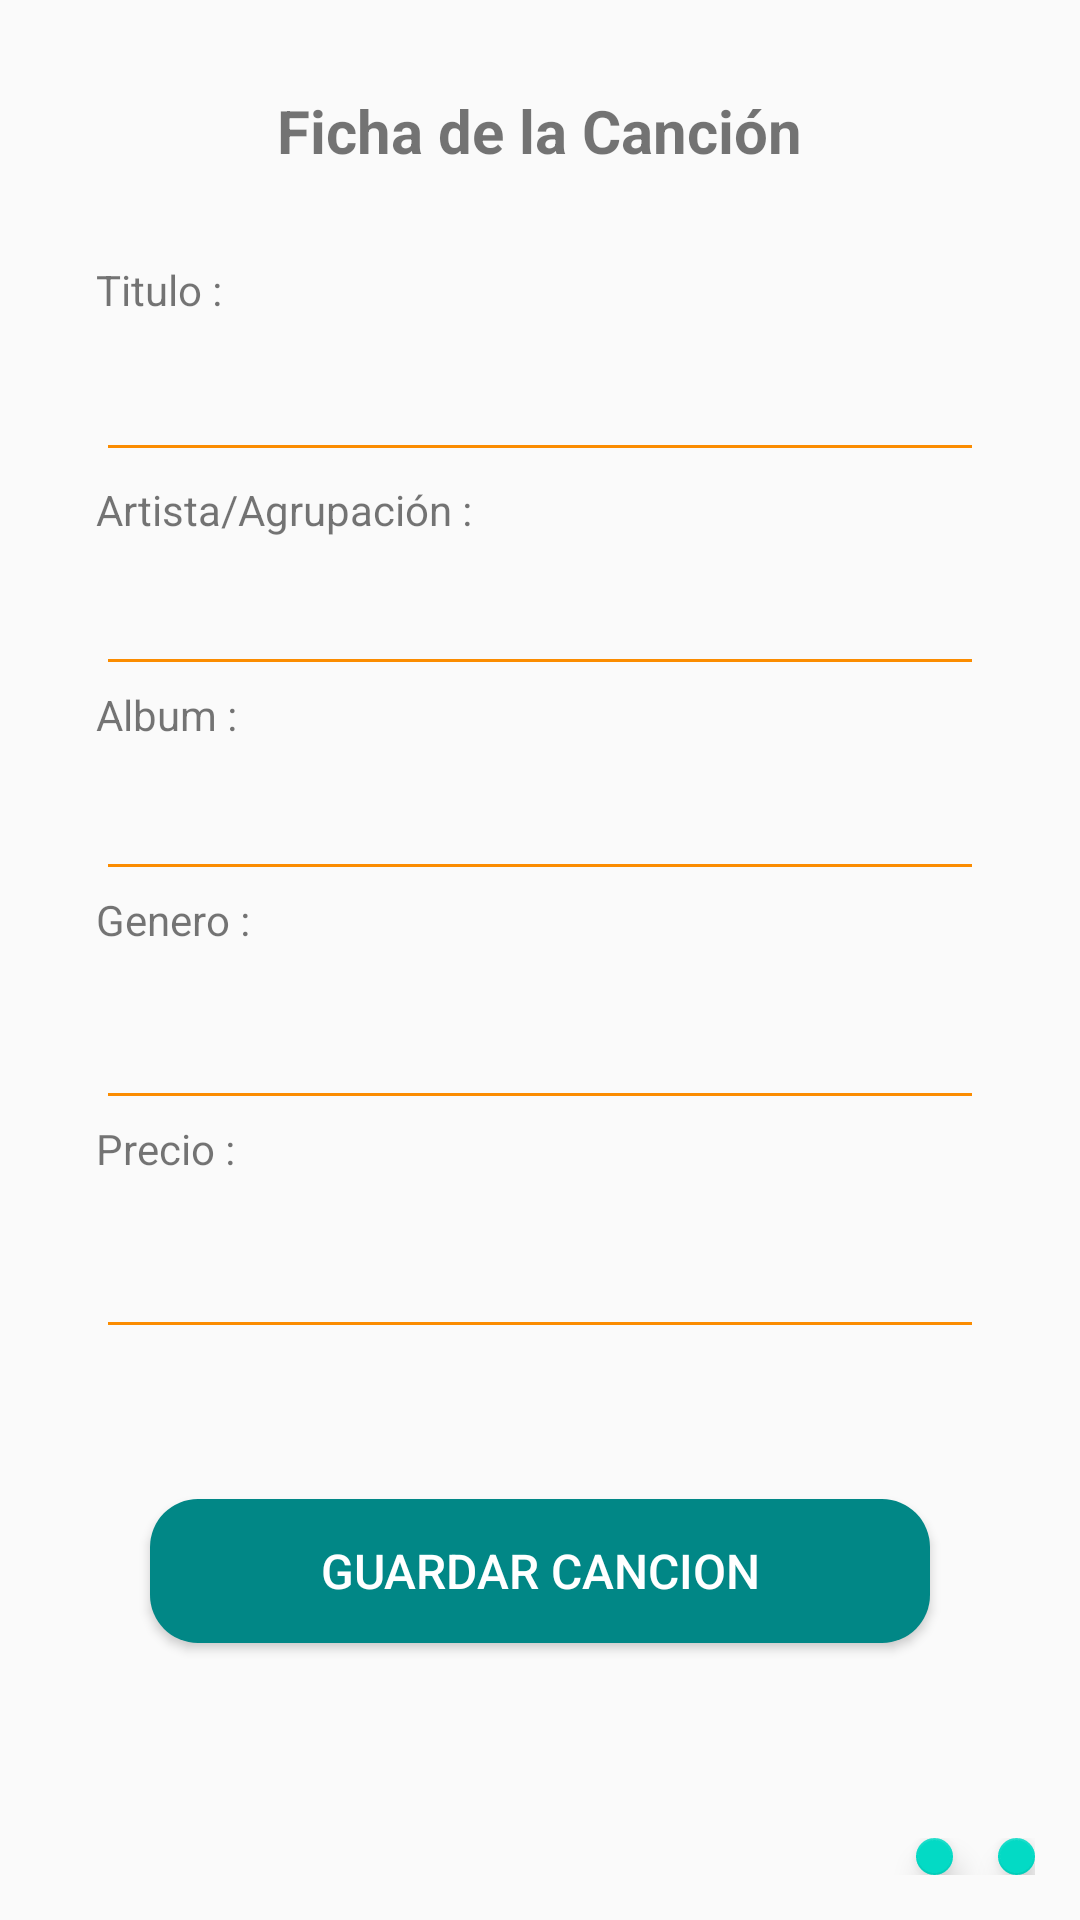

Write the Android layout XML for this screen, with the resource values it uses.
<!-- AndroidManifest.xml: application theme Theme.Usuarios -->
<!-- res/layout/activity_ficha_cancion.xml -->
<?xml version="1.0" encoding="utf-8"?>
<LinearLayout xmlns:android="http://schemas.android.com/apk/res/android"
    xmlns:app="http://schemas.android.com/apk/res-auto"
    xmlns:tools="http://schemas.android.com/tools"
    android:layout_width="match_parent"
    android:layout_height="match_parent"
    android:orientation="vertical"
    tools:context=".FichaCancionActivity">


    <TextView
        android:id="@+id/tVsong"
        android:layout_width="wrap_content"
        android:layout_height="wrap_content"
        android:layout_gravity="center"
        android:layout_margin="30dp"
        android:gravity="center"
        android:text="Ficha de la Canción"
        android:textSize="20dp"
        android:textStyle="bold"
        app:layout_constraintBottom_toBottomOf="parent"
        app:layout_constraintEnd_toEndOf="parent"
        app:layout_constraintHorizontal_bias="0.602"
        app:layout_constraintStart_toStartOf="parent"
        app:layout_constraintTop_toTopOf="parent"
        app:layout_constraintVertical_bias="0.02" />

    <TextView
        android:id="@+id/tVTitulo"
        android:layout_width="wrap_content"
        android:layout_height="wrap_content"
        android:layout_marginStart="32dp"
        android:layout_marginEnd="32dp"
        android:text="Titulo :" />


    <EditText
        android:id="@+id/eTTitulo"
        android:layout_width="match_parent"
        android:layout_height="wrap_content"
        android:layout_marginStart="32dp"
        android:layout_marginTop="10dp"
        android:layout_marginEnd="32dp"
        android:backgroundTint="@color/orange"
        android:ems="10"
        android:labelFor="@+id/tVTitulo"
        app:layout_constraintBottom_toBottomOf="parent"
        app:layout_constraintEnd_toEndOf="parent"
        app:layout_constraintStart_toStartOf="parent"
        app:layout_constraintTop_toBottomOf="@+id/textView"
        app:layout_constraintVertical_bias="0.062" />

    <TextView
        android:id="@+id/tVArtista"
        android:layout_width="match_parent"
        android:layout_height="wrap_content"
        android:layout_marginStart="32dp"
        android:layout_marginEnd="32dp"
        android:paddingTop="3dp"
        android:text="Artista/Agrupación :" />

    <EditText
        android:id="@+id/eTArtista"
        android:layout_width="match_parent"
        android:layout_height="wrap_content"
        android:layout_marginStart="32dp"
        android:layout_marginTop="8dp"
        android:layout_marginEnd="32dp"
        android:backgroundTint="@color/orange"
        android:ems="10"
        android:inputType="textPersonName"
        android:labelFor="@+id/tVArtista"
        app:layout_constraintBottom_toBottomOf="parent"
        app:layout_constraintEnd_toEndOf="parent"
        app:layout_constraintStart_toStartOf="parent"
        app:layout_constraintTop_toBottomOf="@+id/eTTitulo"
        app:layout_constraintVertical_bias="0.057" />

    <TextView
        android:id="@+id/tVAlbum"
        android:layout_width="match_parent"
        android:layout_height="wrap_content"
        android:layout_marginStart="32dp"
        android:layout_marginEnd="32dp"
        android:text="Album :" />

    <EditText
        android:id="@+id/eTAlbum"
        android:layout_width="match_parent"
        android:layout_height="wrap_content"
        android:layout_marginStart="32dp"
        android:layout_marginTop="8dp"
        android:layout_marginEnd="32dp"
        android:backgroundTint="@color/orange"
        android:ems="10"
        android:labelFor="@+id/tVAlbum"
        app:layout_constraintBottom_toBottomOf="parent"
        app:layout_constraintEnd_toEndOf="parent"
        app:layout_constraintStart_toStartOf="parent"
        app:layout_constraintTop_toBottomOf="@+id/eTArtista"
        app:layout_constraintVertical_bias="0.074" />

    <TextView
        android:id="@+id/tVGenero"
        android:layout_width="match_parent"
        android:layout_height="wrap_content"
        android:layout_marginStart="32dp"
        android:layout_marginEnd="32dp"
        android:text="Genero :" />

    <EditText
        android:id="@+id/eTGenero"
        android:layout_width="match_parent"
        android:layout_height="wrap_content"
        android:layout_marginStart="32dp"
        android:layout_marginTop="16dp"
        android:layout_marginEnd="32dp"
        android:backgroundTint="@color/orange"
        android:ems="10"
        android:labelFor="@+id/tVGenero"
        app:layout_constraintBottom_toBottomOf="parent"
        app:layout_constraintEnd_toEndOf="parent"
        app:layout_constraintHorizontal_bias="1.0"
        app:layout_constraintStart_toStartOf="parent"
        app:layout_constraintTop_toBottomOf="@+id/eTAlbum"
        app:layout_constraintVertical_bias="0.066" />

    <TextView
        android:id="@+id/tVPrecio"
        android:layout_width="match_parent"
        android:layout_height="wrap_content"
        android:layout_marginStart="32dp"
        android:layout_marginEnd="32dp"
        android:text="Precio :" />

    <EditText
        android:id="@+id/eTPrecio"
        android:layout_width="match_parent"
        android:layout_height="wrap_content"
        android:layout_marginStart="32dp"
        android:layout_marginTop="16dp"
        android:layout_marginEnd="32dp"
        android:backgroundTint="@color/orange"
        android:ems="10"
        android:inputType="numberDecimal"
        android:labelFor="@+id/tVPrecio"
        app:layout_constraintBottom_toBottomOf="parent"
        app:layout_constraintEnd_toEndOf="parent"
        app:layout_constraintStart_toStartOf="parent"
        app:layout_constraintTop_toBottomOf="@+id/eTGenero"
        app:layout_constraintVertical_bias="0.145" />


    <Button
        android:id="@+id/bguardar"
        android:layout_width="match_parent"
        android:layout_height="wrap_content"
        android:layout_margin="50dp"
        android:layout_marginStart="32dp"
        android:layout_marginEnd="32dp"
        android:background="@drawable/button_round"
        android:text="Guardar Cancion"
        android:textColor="@color/white"
        android:textSize="16dp"
        app:layout_constraintBottom_toBottomOf="parent"
        app:layout_constraintEnd_toEndOf="parent"
        app:layout_constraintStart_toStartOf="parent"
        app:layout_constraintTop_toBottomOf="@+id/sTPrecio" />

    <LinearLayout
        android:layout_width="match_parent"
        android:layout_height="match_parent"
        android:gravity="right|center_vertical"
        android:padding="15dp"
        android:orientation="horizontal">
    <com.google.android.material.floatingactionbutton.FloatingActionButton
        android:id="@+id/fabEditar"
        android:layout_width="match_parent"
        android:layout_height="wrap_content"
        android:layout_gravity="center"
        android:layout_marginRight="15dp"
        android:clickable="true"
        android:src="@drawable/ic_edit" />

    <com.google.android.material.floatingactionbutton.FloatingActionButton
        android:id="@+id/fabEliminar"
        android:layout_width="match_parent"
        android:layout_height="wrap_content"
        android:clickable="true"
        android:layout_gravity="center"
        app:srcCompat="@drawable/ic_delete" />
    </LinearLayout>

</LinearLayout>
<!-- resources referenced by this layout -->
<resources>
  <color name="orange">#FB8C00</color>
  <color name="white">#FFFFFFFF</color>
  <!-- drawable button_round (drawable-v24) -->
  <?xml version="1.0" encoding="utf-8"?>
  <shape xmlns:android="http://schemas.android.com/apk/res/android">
      <corners android:radius="16dp"/>
      <solid android:color="@color/teal_700"/>
  </shape>
  <style name="Theme.Usuarios" parent="Theme.AppCompat.Light.DarkActionBar">
          
          <item name="colorPrimary">@color/purple_500</item>
          <item name="colorPrimaryDark">@color/purple_700</item>
          <item name="colorAccent">@color/teal_200</item>
          
      </style>
  <color name="teal_700">#FF018786</color>
  <color name="purple_500">#FF6200EE</color>
  <color name="purple_700">#FF3700B3</color>
  <color name="teal_200">#FF03DAC5</color>
</resources>
